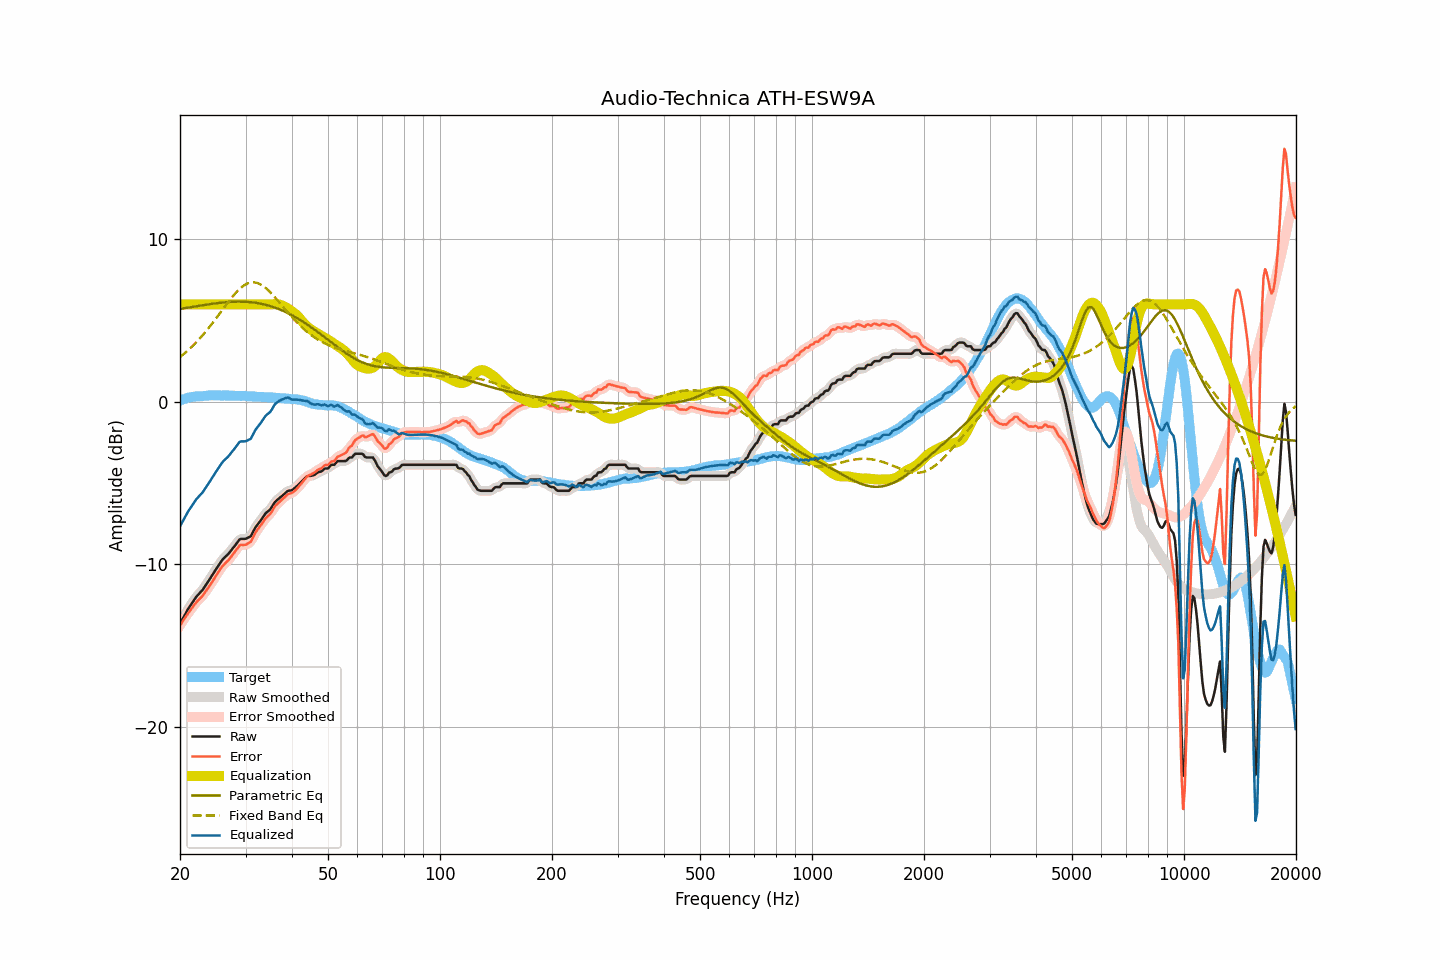

The table this chart was drawn from, first rows:
frequency, raw, smoothed, error, error_smoothed, equalization, parametric_eq, fixed_band_eq, equalized_raw, equalized_smoothed, target
20.00, -13.66, -13.66, -13.74, -13.75, 6.00, 5.72, 2.76, -7.66, -7.66, 0.09
20.20, -13.48, -13.47, -13.60, -13.60, 6.00, 5.74, 2.84, -7.48, -7.47, 0.13
20.40, -13.29, -13.29, -13.44, -13.44, 6.00, 5.76, 2.92, -7.29, -7.29, 0.16
20.61, -13.11, -13.11, -13.30, -13.30, 6.00, 5.77, 3.00, -7.11, -7.11, 0.18
20.81, -12.93, -12.93, -13.15, -13.15, 6.00, 5.79, 3.09, -6.93, -6.93, 0.23
21.02, -12.75, -12.76, -13.01, -13.01, 6.00, 5.80, 3.18, -6.75, -6.76, 0.26
21.23, -12.60, -12.60, -12.87, -12.87, 6.00, 5.82, 3.27, -6.60, -6.60, 0.27
21.44, -12.45, -12.44, -12.74, -12.74, 6.00, 5.84, 3.36, -6.45, -6.44, 0.29
21.66, -12.30, -12.29, -12.61, -12.60, 6.00, 5.85, 3.46, -6.30, -6.29, 0.31
21.87, -12.15, -12.15, -12.47, -12.47, 6.00, 5.87, 3.56, -6.15, -6.15, 0.32
22.09, -12.01, -12.02, -12.35, -12.35, 6.00, 5.88, 3.66, -6.01, -6.02, 0.34
22.31, -11.90, -11.89, -12.24, -12.24, 6.00, 5.90, 3.76, -5.90, -5.89, 0.34
22.54, -11.79, -11.79, -12.14, -12.14, 6.00, 5.92, 3.87, -5.79, -5.79, 0.35
22.76, -11.68, -11.68, -12.04, -12.04, 6.00, 5.93, 3.98, -5.68, -5.68, 0.36
22.99, -11.58, -11.56, -11.94, -11.93, 6.00, 5.95, 4.09, -5.58, -5.56, 0.36
23.22, -11.43, -11.43, -11.80, -11.80, 6.00, 5.96, 4.21, -5.43, -5.43, 0.37
23.45, -11.28, -11.28, -11.65, -11.66, 6.00, 5.98, 4.32, -5.28, -5.28, 0.38
23.69, -11.13, -11.13, -11.52, -11.52, 6.00, 5.99, 4.45, -5.13, -5.13, 0.39
23.92, -10.99, -10.98, -11.38, -11.38, 6.00, 6.01, 4.57, -4.99, -4.98, 0.40
24.16, -10.83, -10.83, -11.23, -11.23, 6.00, 6.02, 4.69, -4.83, -4.83, 0.40
24.40, -10.67, -10.67, -11.08, -11.08, 6.00, 6.04, 4.82, -4.67, -4.67, 0.41
24.65, -10.52, -10.51, -10.92, -10.92, 6.00, 6.05, 4.95, -4.52, -4.51, 0.40
24.89, -10.36, -10.36, -10.76, -10.76, 6.00, 6.06, 5.08, -4.36, -4.36, 0.40
25.14, -10.21, -10.21, -10.61, -10.61, 6.00, 6.07, 5.21, -4.21, -4.21, 0.40
25.39, -10.06, -10.05, -10.46, -10.45, 6.00, 6.09, 5.34, -4.06, -4.05, 0.40
25.65, -9.91, -9.90, -10.31, -10.30, 6.00, 6.10, 5.48, -3.91, -3.90, 0.40
25.91, -9.76, -9.77, -10.15, -10.16, 6.00, 6.11, 5.61, -3.76, -3.77, 0.39
26.16, -9.65, -9.65, -10.04, -10.04, 6.00, 6.12, 5.75, -3.65, -3.65, 0.40
26.43, -9.55, -9.55, -9.95, -9.94, 6.00, 6.13, 5.88, -3.55, -3.55, 0.40
26.69, -9.45, -9.45, -9.84, -9.85, 6.00, 6.14, 6.01, -3.45, -3.45, 0.39
26.96, -9.36, -9.35, -9.75, -9.74, 6.00, 6.14, 6.14, -3.36, -3.35, 0.39
27.23, -9.24, -9.24, -9.63, -9.63, 6.00, 6.15, 6.27, -3.24, -3.24, 0.39
27.50, -9.11, -9.12, -9.50, -9.50, 6.00, 6.16, 6.40, -3.11, -3.12, 0.39
27.77, -8.99, -8.99, -9.37, -9.37, 6.00, 6.16, 6.52, -2.99, -2.99, 0.38
28.05, -8.87, -8.86, -9.24, -9.24, 6.00, 6.16, 6.64, -2.87, -2.86, 0.38
28.33, -8.74, -8.73, -9.10, -9.10, 6.00, 6.17, 6.74, -2.74, -2.73, 0.37
28.62, -8.61, -8.60, -8.98, -8.97, 6.00, 6.17, 6.85, -2.61, -2.60, 0.37
28.90, -8.47, -8.50, -8.84, -8.86, 6.00, 6.17, 6.94, -2.47, -2.50, 0.37
29.19, -8.43, -8.44, -8.79, -8.81, 6.00, 6.17, 7.03, -2.43, -2.44, 0.36
29.48, -8.43, -8.42, -8.80, -8.79, 6.00, 6.17, 7.11, -2.43, -2.42, 0.37
29.78, -8.43, -8.42, -8.80, -8.79, 6.00, 6.16, 7.18, -2.43, -2.42, 0.37
30.08, -8.42, -8.41, -8.78, -8.77, 6.00, 6.16, 7.24, -2.42, -2.41, 0.37
30.38, -8.37, -8.38, -8.72, -8.74, 6.00, 6.15, 7.29, -2.37, -2.38, 0.35
30.68, -8.32, -8.33, -8.67, -8.68, 6.00, 6.14, 7.32, -2.32, -2.33, 0.35
30.99, -8.27, -8.23, -8.61, -8.58, 6.00, 6.14, 7.35, -2.27, -2.23, 0.34
31.30, -8.09, -8.09, -8.43, -8.43, 6.00, 6.12, 7.36, -2.09, -2.09, 0.34
31.61, -7.90, -7.91, -8.23, -8.24, 6.00, 6.11, 7.36, -1.90, -1.91, 0.34
31.93, -7.71, -7.73, -8.03, -8.05, 6.00, 6.10, 7.34, -1.71, -1.73, 0.32
32.24, -7.58, -7.58, -7.89, -7.89, 6.00, 6.08, 7.32, -1.58, -1.58, 0.31
32.57, -7.45, -7.45, -7.76, -7.75, 6.00, 6.07, 7.28, -1.45, -1.45, 0.31
32.89, -7.33, -7.32, -7.63, -7.63, 6.00, 6.05, 7.24, -1.33, -1.32, 0.31
33.22, -7.19, -7.18, -7.49, -7.48, 6.00, 6.03, 7.18, -1.19, -1.18, 0.30
33.55, -7.04, -7.03, -7.34, -7.34, 6.00, 6.01, 7.11, -1.04, -1.03, 0.30
33.89, -6.89, -6.90, -7.19, -7.20, 6.00, 5.98, 7.03, -0.89, -0.90, 0.30
34.23, -6.79, -6.80, -7.08, -7.09, 6.00, 5.96, 6.95, -0.79, -0.80, 0.29
34.57, -6.71, -6.71, -6.99, -6.99, 6.00, 5.93, 6.86, -0.71, -0.71, 0.28
34.92, -6.63, -6.61, -6.91, -6.89, 6.00, 5.90, 6.76, -0.63, -0.61, 0.28
35.27, -6.49, -6.48, -6.76, -6.75, 6.00, 5.87, 6.66, -0.49, -0.48, 0.27
35.62, -6.33, -6.33, -6.59, -6.60, 6.01, 5.84, 6.55, -0.32, -0.32, 0.26
35.97, -6.17, -6.19, -6.42, -6.45, 6.02, 5.80, 6.44, -0.15, -0.17, 0.26
... 635 more rows
